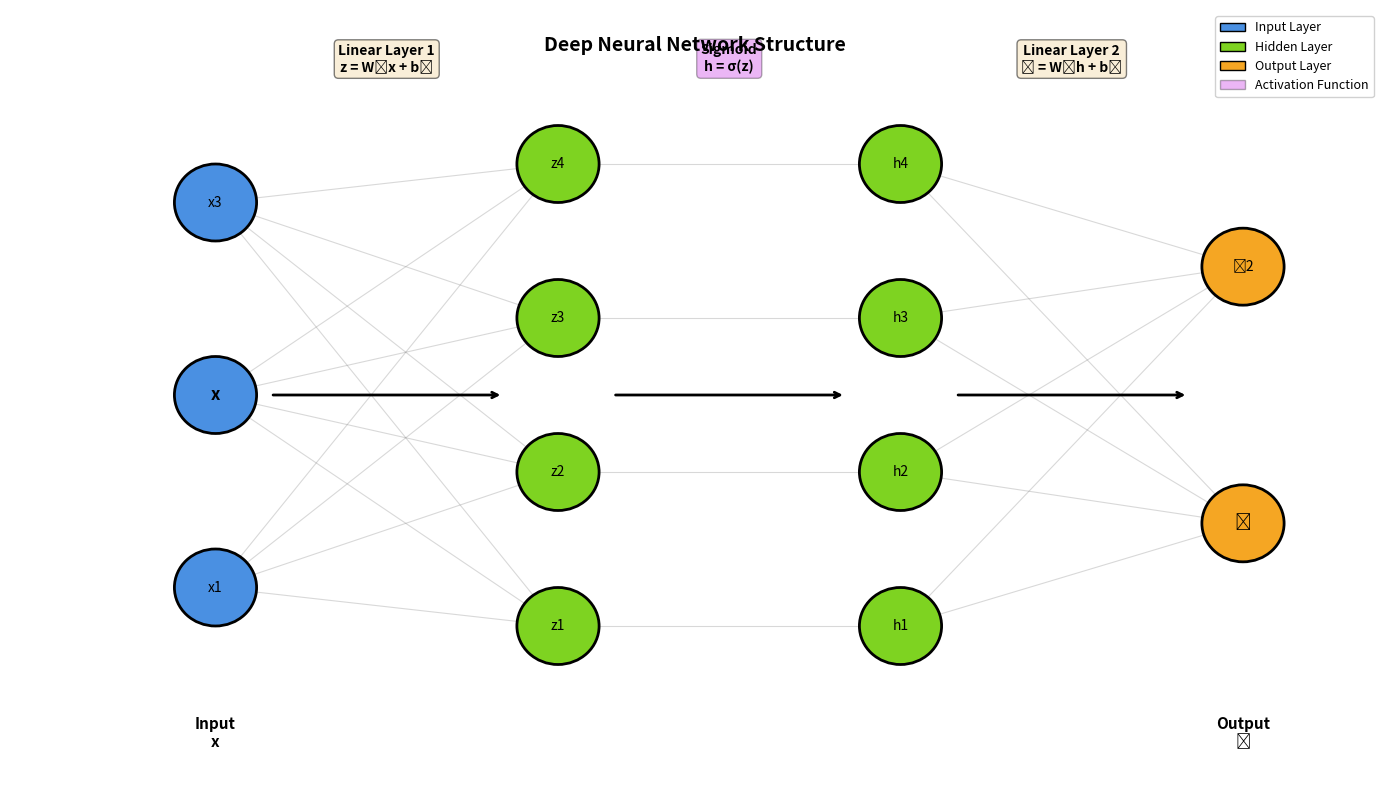

Write Python code to recreate this figure. (Note: this script raises an exception after producing the figure.)
"""
Visualize a simple DNN structure: x -> Linear -> z -> Sigmoid -> h -> Linear -> y_hat
"""

import matplotlib.pyplot as plt
import matplotlib.patches as mpatches
import numpy as np
import os

# Create figure
fig, ax = plt.subplots(figsize=(14, 8))
ax.set_xlim(0, 10)
ax.set_ylim(0, 6)
ax.axis('off')

# Define layer positions
x_pos = 1.5
z_pos = 4.0
h_pos = 6.5
y_pos = 9.0
y_mid = 3.0

# Node sizes and colors
node_radius = 0.3
input_color = '#4A90E2'
hidden_color = '#7ED321'
output_color = '#F5A623'
activation_color = '#BD10E0'

# Draw input layer (x)
x_nodes = 3
x_y_positions = np.linspace(1.5, 4.5, x_nodes)
for i, y_pos_node in enumerate(x_y_positions):
    circle = plt.Circle((x_pos, y_pos_node), node_radius, 
                       color=input_color, ec='black', linewidth=2, zorder=3)
    ax.add_patch(circle)
    if i == x_nodes // 2:
        ax.text(x_pos, y_pos_node, 'x', ha='center', va='center', 
               fontsize=12, fontweight='bold', zorder=4)
    else:
        ax.text(x_pos, y_pos_node, f'x{i+1}', ha='center', va='center', 
               fontsize=10, zorder=4)

# Draw z layer (after first linear)
z_nodes = 4
z_y_positions = np.linspace(1.2, 4.8, z_nodes)
for i, y_pos_node in enumerate(z_y_positions):
    circle = plt.Circle((z_pos, y_pos_node), node_radius, 
                       color=hidden_color, ec='black', linewidth=2, zorder=3)
    ax.add_patch(circle)
    ax.text(z_pos, y_pos_node, f'z{i+1}', ha='center', va='center', 
           fontsize=10, zorder=4)

# Draw h layer (after sigmoid)
h_nodes = 4
h_y_positions = np.linspace(1.2, 4.8, h_nodes)
for i, y_pos_node in enumerate(h_y_positions):
    circle = plt.Circle((h_pos, y_pos_node), node_radius, 
                       color=hidden_color, ec='black', linewidth=2, zorder=3)
    ax.add_patch(circle)
    ax.text(h_pos, y_pos_node, f'h{i+1}', ha='center', va='center', 
           fontsize=10, zorder=4)

# Draw output layer (y_hat)
y_nodes = 2
y_y_positions = np.linspace(2.0, 4.0, y_nodes)
for i, y_pos_node in enumerate(y_y_positions):
    circle = plt.Circle((y_pos, y_pos_node), node_radius, 
                       color=output_color, ec='black', linewidth=2, zorder=3)
    ax.add_patch(circle)
    if i == 0:
        ax.text(y_pos, y_pos_node, 'ŷ', ha='center', va='center', 
               fontsize=12, fontweight='bold', zorder=4)
    else:
        ax.text(y_pos, y_pos_node, f'ŷ{i+1}', ha='center', va='center', 
               fontsize=10, zorder=4)

# Draw connections from x to z (Linear layer 1)
for i, x_y in enumerate(x_y_positions):
    for j, z_y in enumerate(z_y_positions):
        # Create connection with some curvature
        mid_x = (x_pos + z_pos) / 2
        mid_y = (x_y + z_y) / 2
        # Use quadratic bezier for smooth curves
        t = np.linspace(0, 1, 20)
        curve_x = (1-t)**2 * x_pos + 2*(1-t)*t * mid_x + t**2 * z_pos
        curve_y = (1-t)**2 * x_y + 2*(1-t)*t * mid_y + t**2 * z_y
        ax.plot(curve_x, curve_y, 'gray', alpha=0.3, linewidth=0.8, zorder=1)

# Draw connections from z to h (through sigmoid)
for i, z_y in enumerate(z_y_positions):
    h_y = h_y_positions[i]  # One-to-one connection
    ax.plot([z_pos, h_pos], [z_y, h_y], 'gray', alpha=0.3, linewidth=0.8, zorder=1)

# Draw connections from h to y_hat (Linear layer 2)
for i, h_y in enumerate(h_y_positions):
    for j, y_y in enumerate(y_y_positions):
        mid_x = (h_pos + y_pos) / 2
        mid_y = (h_y + y_y) / 2
        t = np.linspace(0, 1, 20)
        curve_x = (1-t)**2 * h_pos + 2*(1-t)*t * mid_x + t**2 * y_pos
        curve_y = (1-t)**2 * h_y + 2*(1-t)*t * mid_y + t**2 * y_y
        ax.plot(curve_x, curve_y, 'gray', alpha=0.3, linewidth=0.8, zorder=1)

# Add layer labels and equations
# Input layer
ax.text(x_pos, 0.5, 'Input\nx', ha='center', va='top', fontsize=11, fontweight='bold')

# Linear layer 1
ax.text((x_pos + z_pos) / 2, 5.5, 'Linear Layer 1\nz = W₁x + b₁', 
       ha='center', va='bottom', fontsize=10, fontweight='bold',
       bbox=dict(boxstyle='round', facecolor='wheat', alpha=0.5))

# Sigmoid activation
ax.text((z_pos + h_pos) / 2, 5.5, 'Sigmoid\nh = σ(z)', 
       ha='center', va='bottom', fontsize=10, fontweight='bold',
       bbox=dict(boxstyle='round', facecolor=activation_color, alpha=0.3))

# Linear layer 2
ax.text((h_pos + y_pos) / 2, 5.5, 'Linear Layer 2\nŷ = W₂h + b₂', 
       ha='center', va='bottom', fontsize=10, fontweight='bold',
       bbox=dict(boxstyle='round', facecolor='wheat', alpha=0.5))

# Output layer
ax.text(y_pos, 0.5, 'Output\nŷ', ha='center', va='top', fontsize=11, fontweight='bold')

# Add arrows between layers
arrow_props = dict(arrowstyle='->', lw=2, color='black', zorder=2)
ax.annotate('', xy=(z_pos - node_radius - 0.1, y_mid), 
           xytext=(x_pos + node_radius + 0.1, y_mid),
           arrowprops=arrow_props)
ax.annotate('', xy=(h_pos - node_radius - 0.1, y_mid), 
           xytext=(z_pos + node_radius + 0.1, y_mid),
           arrowprops=arrow_props)
ax.annotate('', xy=(y_pos - node_radius - 0.1, y_mid), 
           xytext=(h_pos + node_radius + 0.1, y_mid),
           arrowprops=arrow_props)

# Add title
ax.text(5, 5.8, 'Deep Neural Network Structure', 
       ha='center', va='top', fontsize=14, fontweight='bold')

# Add legend
legend_elements = [
    mpatches.Patch(facecolor=input_color, edgecolor='black', label='Input Layer'),
    mpatches.Patch(facecolor=hidden_color, edgecolor='black', label='Hidden Layer'),
    mpatches.Patch(facecolor=output_color, edgecolor='black', label='Output Layer'),
    mpatches.Patch(facecolor=activation_color, edgecolor='black', alpha=0.3, label='Activation Function')
]
ax.legend(handles=legend_elements, loc='upper right', fontsize=9, framealpha=0.9)

plt.tight_layout()

# Save figure
output_dir = os.path.dirname(os.path.abspath(__file__))
output_path = os.path.join(output_dir, 'dnn_structure.png')
plt.savefig(output_path, dpi=300, bbox_inches='tight')
print(f"Saved plot to: {output_path}")

plt.close()
